Photos from the image-classification dataset "dataset" in the GitHub repository CamisaoLucas/classification_model. Its 4 classes are: bioclastic grainstone, mudstone, oolite, wackestone.

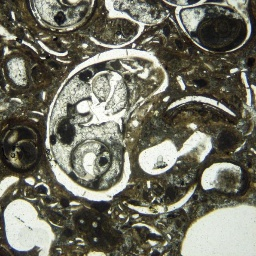
Label: wackestone

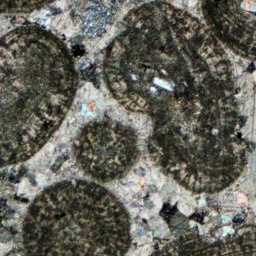
Label: oolite

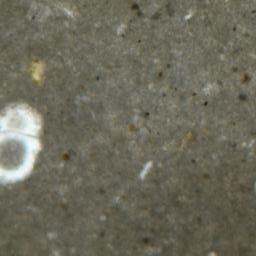
Label: mudstone

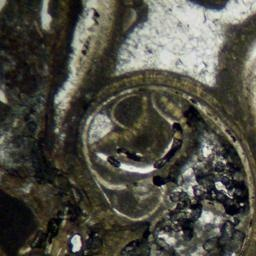
Label: wackestone

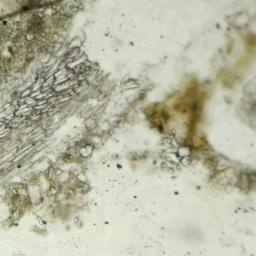
Label: bioclastic grainstone

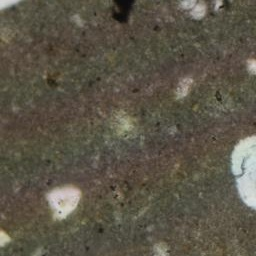
Label: mudstone
